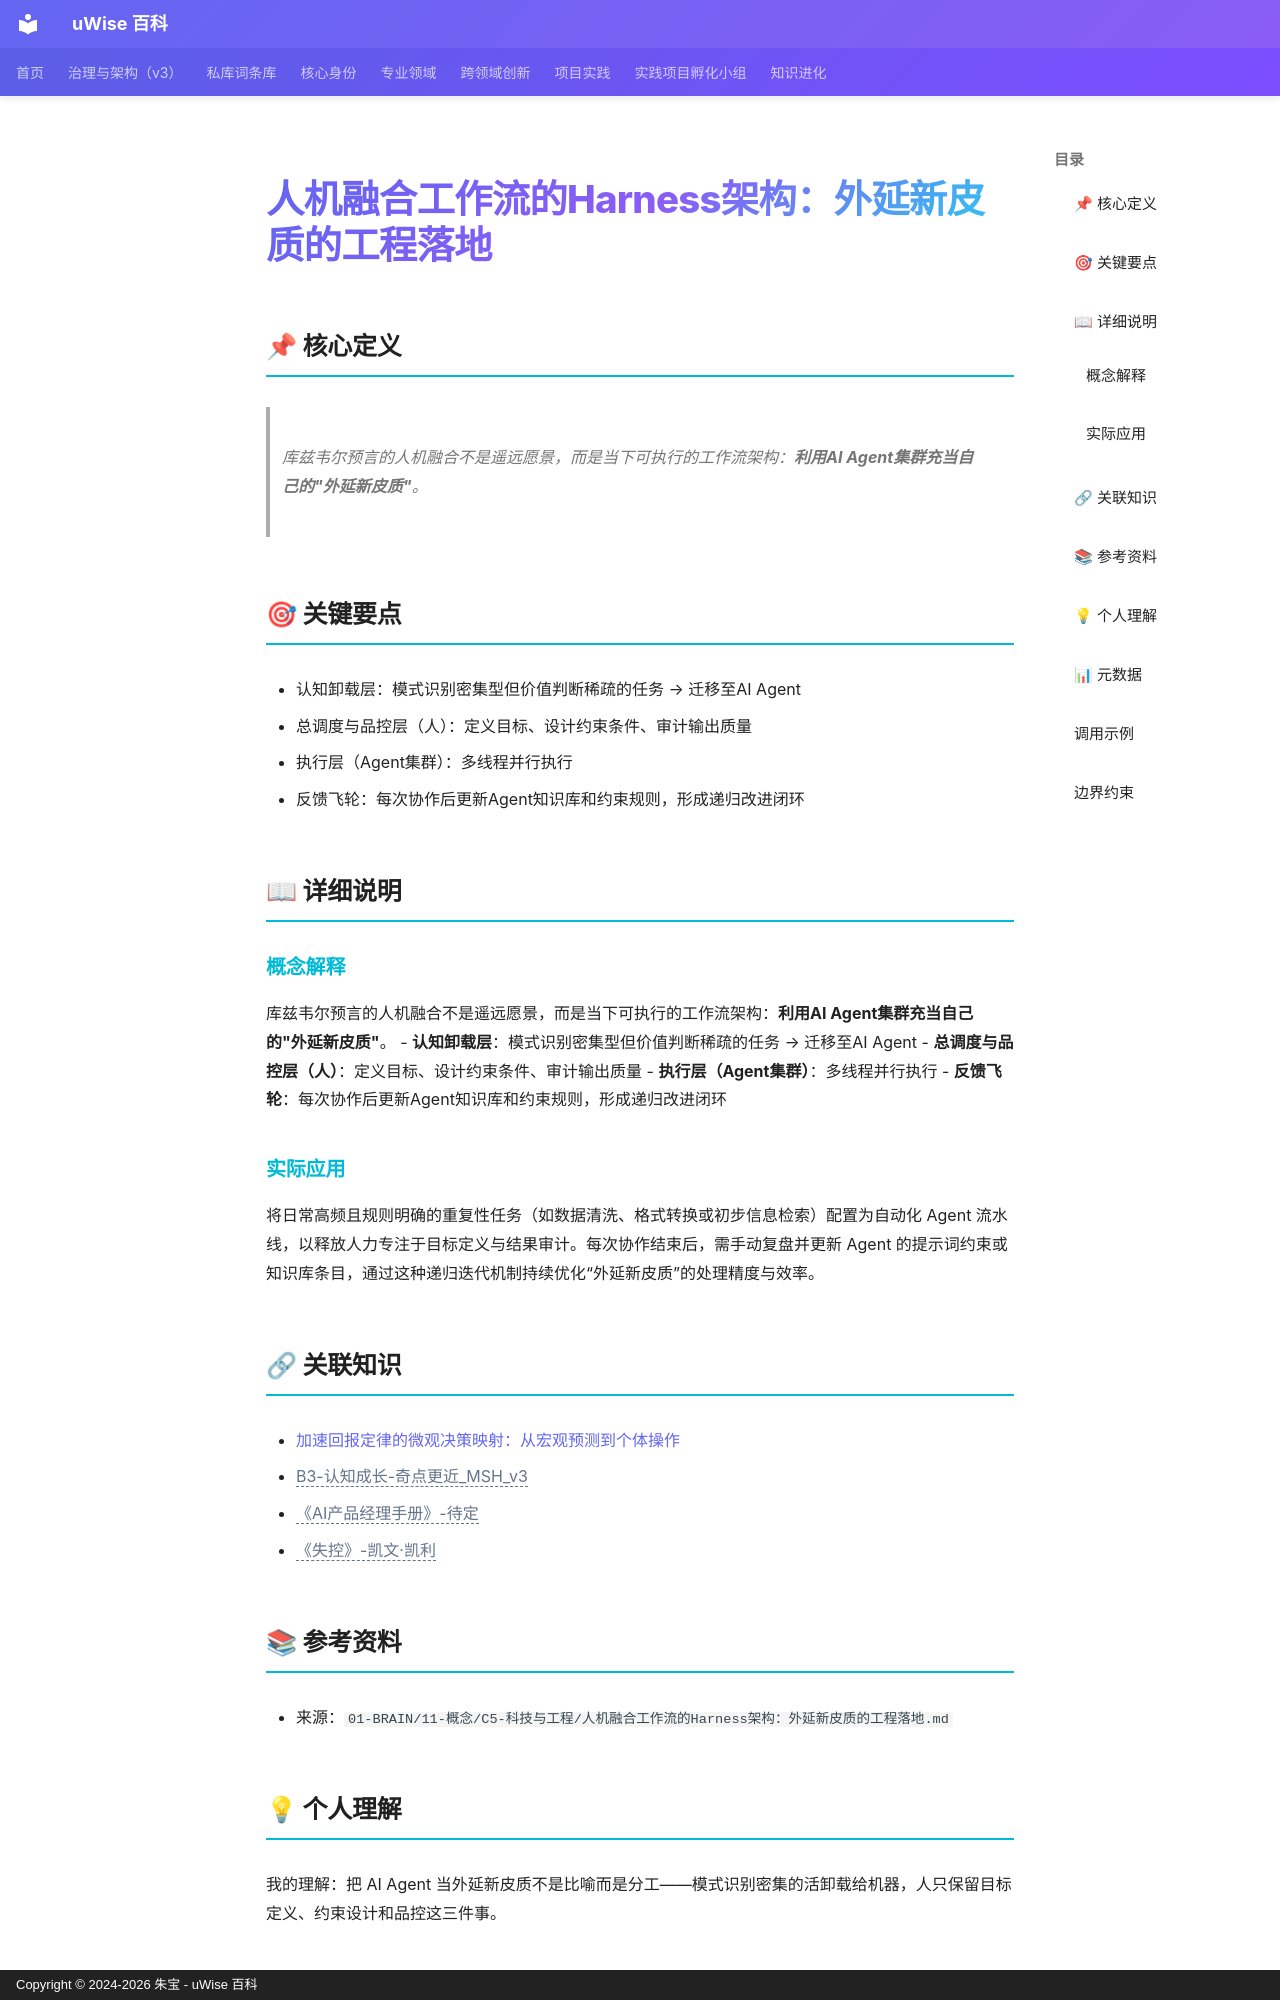

repository: zhubao315/uWise · page: vault-encyclopedia/harness-9f161723/index.html · generator: mkdocs · copyright: Copyright © 2024-2026 朱宝 - uWise 百科

---
title: "人机融合工作流的Harness架构：外延新皮质的工程落地"
description: "库兹韦尔预言的人机融合不是遥远愿景，而是当下可执行的工作流架构：利用AI Agent集群充当自己的\"外延新皮质\"。"
---

# 人机融合工作流的Harness架构：外延新皮质的工程落地

## 📌 核心定义

> 库兹韦尔预言的人机融合不是遥远愿景，而是当下可执行的工作流架构：**利用AI Agent集群充当自己的"外延新皮质"**。

## 🎯 关键要点

- 认知卸载层：模式识别密集型但价值判断稀疏的任务 → 迁移至AI Agent
- 总调度与品控层（人）：定义目标、设计约束条件、审计输出质量
- 执行层（Agent集群）：多线程并行执行
- 反馈飞轮：每次协作后更新Agent知识库和约束规则，形成递归改进闭环

## 📖 详细说明

### 概念解释
库兹韦尔预言的人机融合不是遥远愿景，而是当下可执行的工作流架构：**利用AI Agent集群充当自己的"外延新皮质"**。
- **认知卸载层**：模式识别密集型但价值判断稀疏的任务 → 迁移至AI Agent
- **总调度与品控层（人）**：定义目标、设计约束条件、审计输出质量
- **执行层（Agent集群）**：多线程并行执行
- **反馈飞轮**：每次协作后更新Agent知识库和约束规则，形成递归改进闭环


### 实际应用

将日常高频且规则明确的重复性任务（如数据清洗、格式转换或初步信息检索）配置为自动化 Agent 流水线，以释放人力专注于目标定义与结果审计。每次协作结束后，需手动复盘并更新 Agent 的提示词约束或知识库条目，通过这种递归迭代机制持续优化“外延新皮质”的处理精度与效率。

## 🔗 关联知识

- [加速回报定律的微观决策映射：从宏观预测到个体操作](../md-5dbc976e/)
- <span class="uw-unresolved" data-target="B3-认知成长-奇点更近_MSH_v3" title="未解析的双链目标：B3-认知成长-奇点更近_MSH_v3">B3-认知成长-奇点更近_MSH_v3</span>
- <span class="uw-unresolved" data-target="《AI产品经理手册》-待定" title="未解析的双链目标：《AI产品经理手册》-待定">《AI产品经理手册》-待定</span>
- <span class="uw-unresolved" data-target="《失控》-凯文·凯利" title="未解析的双链目标：《失控》-凯文·凯利">《失控》-凯文·凯利</span>

## 📚 参考资料

- 来源：`01-BRAIN/11-概念/C5-科技与工程/人机融合工作流的Harness架构：外延新皮质的工程落地.md`

## 💡 个人理解

我的理解：把 AI Agent 当外延新皮质不是比喻而是分工——模式识别密集的活卸载给机器，人只保留目标定义、约束设计和品控这三件事。
